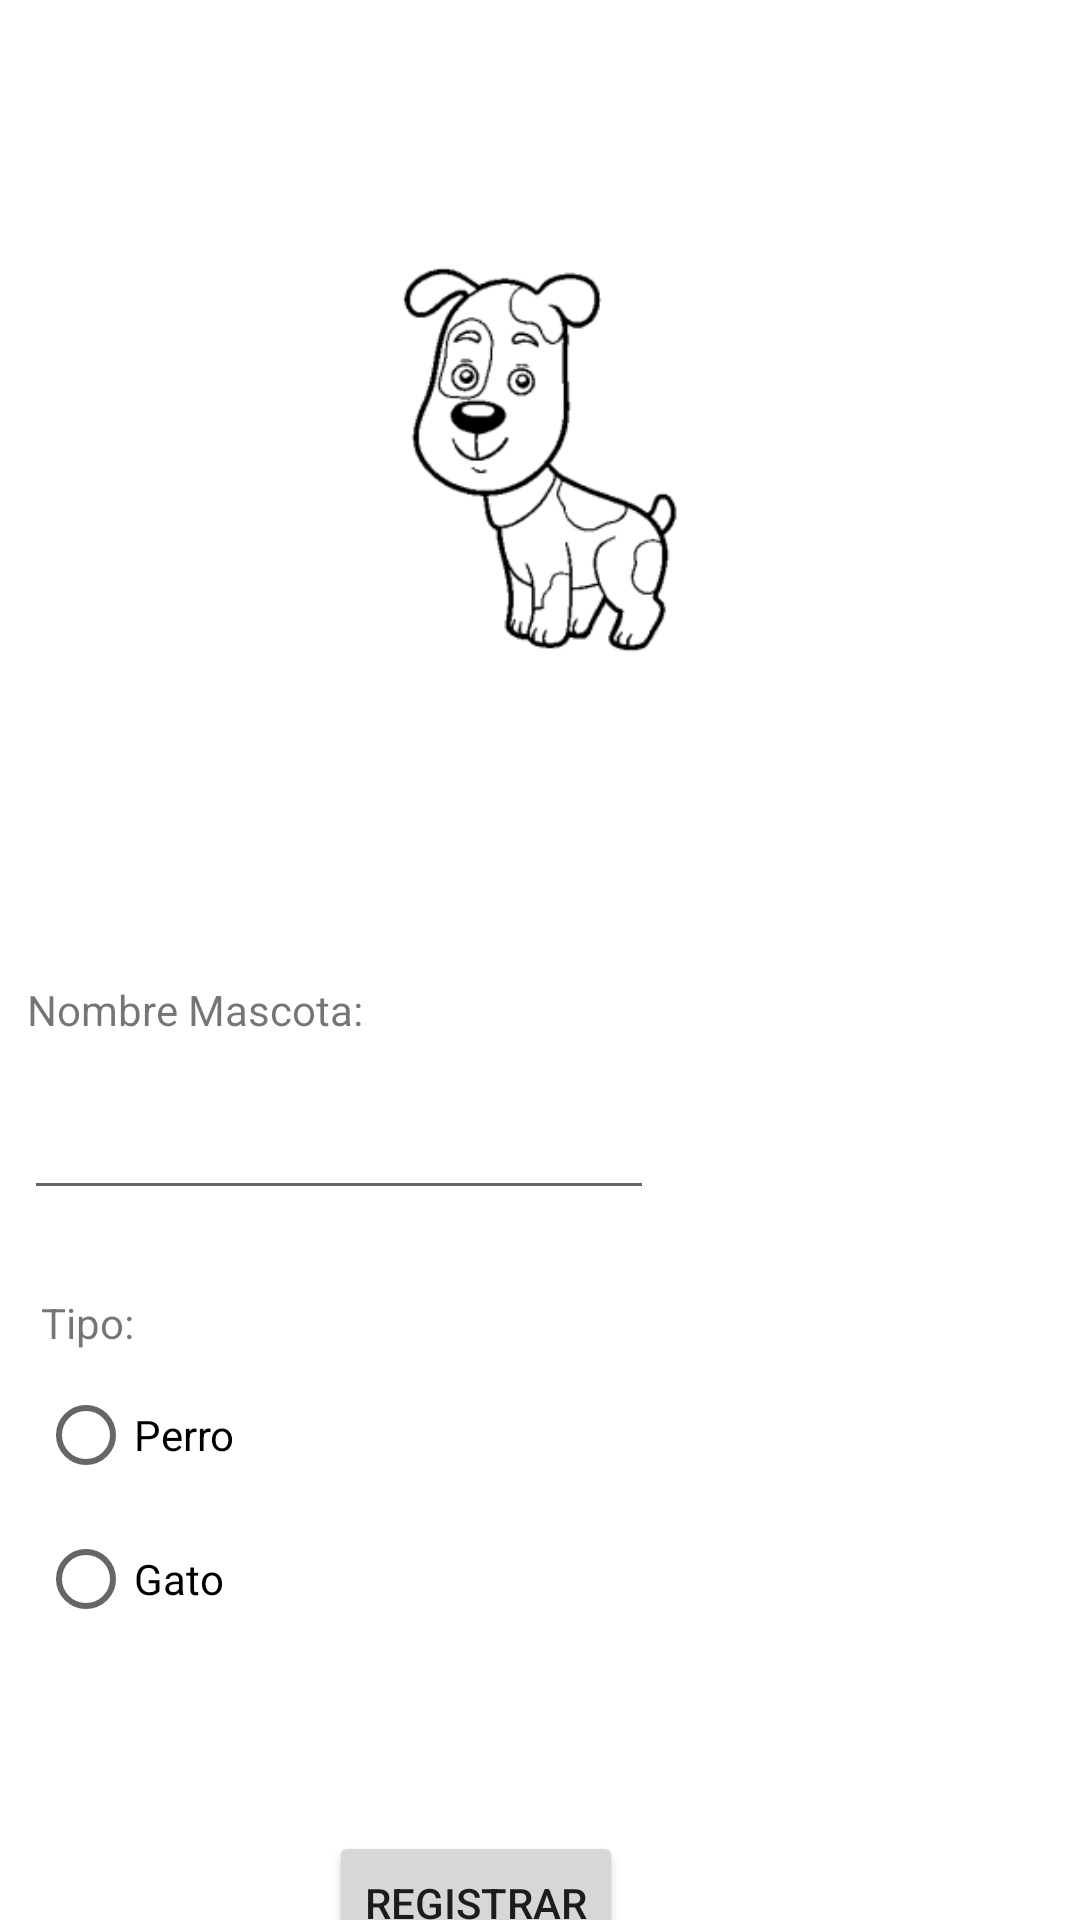

Write the Android layout XML for this screen, with the resource values it uses.
<!-- AndroidManifest.xml: application theme Theme.Varios_Controles -->
<!-- res/layout/activity_registro.xml -->
<?xml version="1.0" encoding="utf-8"?>
<androidx.constraintlayout.widget.ConstraintLayout xmlns:android="http://schemas.android.com/apk/res/android"
    xmlns:app="http://schemas.android.com/apk/res-auto"
    xmlns:tools="http://schemas.android.com/tools"
    android:layout_width="match_parent"
    android:layout_height="match_parent"
    tools:context=".Registro">

    <TextView
        android:id="@+id/textView"
        android:layout_width="wrap_content"
        android:layout_height="wrap_content"
        android:layout_marginTop="76dp"
        android:text="@string/tV_nombre_mascota"
        app:layout_constraintEnd_toEndOf="parent"
        app:layout_constraintHorizontal_bias="0.036"
        app:layout_constraintStart_toStartOf="parent"
        app:layout_constraintTop_toBottomOf="@+id/imageView2" />

    <EditText
        android:id="@+id/eT_nombre_m"
        android:layout_width="wrap_content"
        android:layout_height="wrap_content"
        android:layout_marginTop="16dp"
        android:ems="10"
        android:inputType="textPersonName"
        app:layout_constraintEnd_toEndOf="parent"
        app:layout_constraintHorizontal_bias="0.054"
        app:layout_constraintStart_toStartOf="parent"
        app:layout_constraintTop_toBottomOf="@+id/textView" />

    <TextView
        android:id="@+id/textView3"
        android:layout_width="wrap_content"
        android:layout_height="wrap_content"
        android:layout_marginTop="28dp"
        android:text="@string/tV_tipo_mascota"
        app:layout_constraintEnd_toEndOf="parent"
        app:layout_constraintHorizontal_bias="0.042"
        app:layout_constraintStart_toStartOf="parent"
        app:layout_constraintTop_toBottomOf="@+id/eT_nombre_m" />

    <RadioGroup
        android:id="@+id/radioGroup"
        android:layout_width="135dp"
        android:layout_height="108dp"
        android:layout_marginTop="4dp"
        app:layout_constraintEnd_toEndOf="parent"
        app:layout_constraintHorizontal_bias="0.057"
        app:layout_constraintStart_toStartOf="parent"
        app:layout_constraintTop_toBottomOf="@+id/textView3">

        <RadioButton
            android:id="@+id/rB_perro"
            android:layout_width="match_parent"
            android:layout_height="wrap_content"
            android:text="@string/rB_perro" />

        <RadioButton
            android:id="@+id/rB_gato"
            android:layout_width="match_parent"
            android:layout_height="wrap_content"
            android:text="@string/rB_gato" />
    </RadioGroup>

    <Button
        android:id="@+id/button"
        android:layout_width="wrap_content"
        android:layout_height="wrap_content"
        android:layout_marginTop="48dp"
        android:onClick="total_pago"
        android:text="@string/bT_Registrar"
        app:layout_constraintEnd_toEndOf="parent"
        app:layout_constraintHorizontal_bias="0.418"
        app:layout_constraintStart_toStartOf="parent"
        app:layout_constraintTop_toBottomOf="@+id/radioGroup" />

    <ImageView
        android:id="@+id/imageView2"
        android:layout_width="193dp"
        android:layout_height="195dp"
        android:layout_marginTop="56dp"
        app:layout_constraintEnd_toEndOf="parent"
        app:layout_constraintStart_toStartOf="parent"
        app:layout_constraintTop_toTopOf="parent"
        app:srcCompat="@mipmap/ic_launche_foreground" />
</androidx.constraintlayout.widget.ConstraintLayout>
<!-- resources referenced by this layout -->
<resources>
  <!-- mipmap ic_launche_foreground: png bitmap (mipmap-hdpi, 5395 bytes) -->
  <string name="bT_Registrar">Registrar</string>
  <string name="rB_gato">Gato</string>
  <string name="rB_perro">Perro</string>
  <string name="tV_nombre_mascota">Nombre Mascota:</string>
  <string name="tV_tipo_mascota">Tipo:</string>
  <style name="Theme.Varios_Controles" parent="Theme.MaterialComponents.DayNight.DarkActionBar">
          
          <item name="colorPrimary">@color/purple_500</item>
          <item name="colorPrimaryVariant">@color/purple_700</item>
          <item name="colorOnPrimary">@color/white</item>
          
          <item name="colorSecondary">@color/teal_200</item>
          <item name="colorSecondaryVariant">@color/teal_700</item>
          <item name="colorOnSecondary">@color/black</item>
          
          <item name="android:statusBarColor" tools:targetApi="l">?attr/colorPrimaryVariant</item>
          
      </style>
  <!-- not gathered from this repository: default colours our renderer supplied (Android Studio template values) -->
  <color name="purple_500">#FF6200EE</color>
  <color name="purple_700">#FF3700B3</color>
  <color name="teal_200">#FF03DAC5</color>
  <color name="teal_700">#FF018786</color>
  <color name="black">#FF000000</color>
  <color name="white">#FFFFFFFF</color>
</resources>
